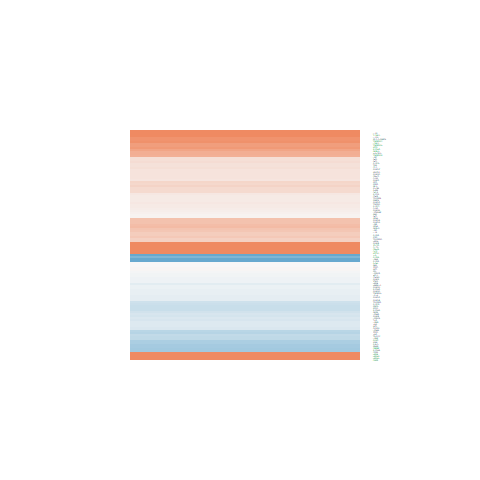

Source data for this figure (header and first rows):
logFC, AveExpr, t, P.Value, adj.P.Val, B
0.1167, 1.064, 0.3082, 0.7628, 0.8721, -5.984
3.897, 6.738, 11.24, 4.37847766106561e-08, 3.12101288163421e-05, 9.075
-0.9856, 2.398, -2.828, 0.0142, 0.08851, -3.147
1.93, 7.765, 5.444, 0.0001108, 0.005093, 1.201
-0.1762, 6.205, -0.776, 0.4516, 0.6509, -6.585
-0.5025, 8.53, -2.269, 0.04084, 0.1611, -4.784
0.3872, 6.239, 2.849, 0.01364, 0.08639, -3.553
2.915, 1.356, 4.295, 0.0008642, 0.01675, -0.3817
-0.5427, 3.579, -1.579, 0.1383, 0.3288, -5.356
0.076, 6.919, 0.4288, 0.6751, 0.8183, -6.866
-0.3888, 1.044, -1.298, 0.2166, 0.4278, -5.313
-0.09062, 6.408, -0.5353, 0.6014, 0.7678, -6.78
-0.03835, 6.494, -0.1882, 0.8536, 0.9263, -6.917
0.8498, 4.637, 4.36, 0.0007655, 0.01583, -0.5173
0.9939, -0.978, 1.153, 0.2696, 0.4856, -5.031
-0.1066, 1.639, -0.3719, 0.716, 0.8426, -6.114
0.1706, 4.891, 0.9222, 0.3732, 0.5869, -6.31
-0.4225, 5.383, -2.169, 0.04917, 0.1803, -4.687
0.1922, 6.831, 1.167, 0.2642, 0.48, -6.27
0.01026, 6.429, 0.07124, 0.9443, 0.973, -6.928
0.3197, 6.07, 1.69, 0.1148, 0.2951, -5.521
-0.1908, 6.873, -1.056, 0.3102, 0.5287, -6.4
0.04277, 6.302, 0.2307, 0.8211, 0.9071, -6.883
-0.2939, 6.005, -1.786, 0.09737, 0.2674, -5.372
1.065, 1.534, 2.479, 0.0276, 0.1297, -3.573
0.1453, 5.949, 0.91, 0.3793, 0.5929, -6.444
0.2442, 3.981, 0.7804, 0.4491, 0.6491, -6.289
0.2619, -0.8057, 0.376, 0.7129, 0.8412, -5.522
-0.3173, 5.005, -2.163, 0.04966, 0.1817, -4.653
-1.456, 4.575, -5.362, 0.0001275, 0.00563, 1.228
-0.06112, 7.721, -0.5219, 0.6105, 0.7742, -6.898
-0.232, 6.353, -1.451, 0.1704, 0.3727, -5.887
-0.04962, 7.431, -0.339, 0.74, 0.858, -6.956
0.3553, 0.2599, 0.8946, 0.3872, 0.5992, -5.562
2.448, 8.76, 10.71, 7.77725936466943e-08, 4.89629198262667e-05, 8.532
2.847, 8.59, 14.28, 2.40627682025703e-09, 4.35536104466522e-06, 11.93
0.6528, 1.841, 1.716, 0.1097, 0.2878, -4.857
0.09885, 6.761, 0.5431, 0.5962, 0.7639, -6.811
-0.1004, 8.346, -0.974, 0.3478, 0.5655, -6.601
-0.2416, 6.437, -1.759, 0.102, 0.2752, -5.446
0.8042, 11.72, 5.737, 6.75335860849951e-05, 0.003894, 1.448
-0.3168, 7, -2.041, 0.06203, 0.207, -5.058
1.327, 7.057, 5.953, 4.72493647162216e-05, 0.003027, 2.095
-0.5685, 4.712, -3.133, 0.007893, 0.06269, -2.877
0.6482, 8.323, 3.905, 0.001795, 0.02552, -1.693
0.8967, 7.914, 3.822, 0.002105, 0.02836, -1.831
0.8112, 5.377, 3.855, 0.001976, 0.0272, -1.55
-0.2157, 5.48, -1.207, 0.2488, 0.4631, -6.102
-0.448, -0.3335, -0.8113, 0.4317, 0.6356, -5.438
0.1346, 2.656, 0.5295, 0.6054, 0.7706, -6.246
0.2971, 6.819, 1.786, 0.09727, 0.2673, -5.445
0.3552, 5.058, 2.215, 0.04517, 0.1707, -4.56
0.6285, 5.148, 3.084, 0.008681, 0.06582, -3.002
0.2653, 8.146, 1.386, 0.1888, 0.3948, -6.11
0.2316, 7.126, 1.49, 0.16, 0.3587, -5.903
0.2936, 7.062, 2.047, 0.06135, 0.2059, -5.045
0.4511, 2.927, 1.845, 0.08792, 0.2526, -4.847
0.4232, 2.561, 0.9188, 0.3749, 0.5889, -5.923
0.1311, 8.582, 0.7848, 0.4466, 0.6474, -6.773
-1.093, 2.966, -5.462, 0.0001075, 0.005004, 1.519
... 53 more rows
